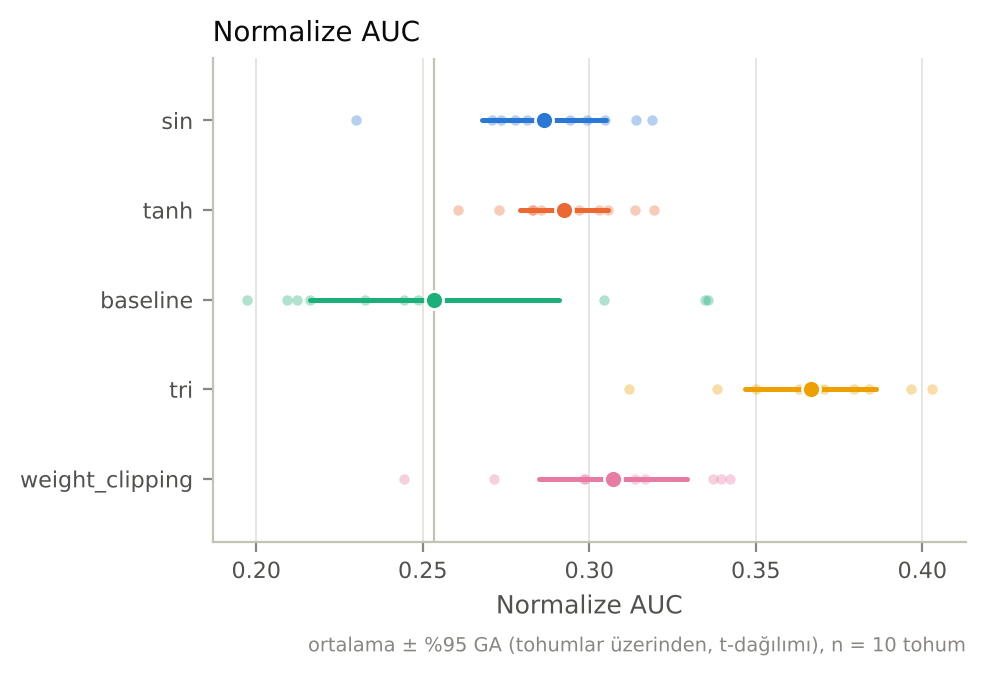

Source data for this figure (header and first rows):
label, metric, n, mean, std, ci_low, ci_high
sin, auc_norm, 10, 0.2864, 0.02598, 0.2678, 0.305
sin, early_window_mean, 10, 0.6104, 0.02583, 0.5919, 0.6289
sin, final_window_mean, 10, 0.1613, 0.02324, 0.1446, 0.1779
sin, retention_ratio, 10, 0.2644, 0.03775, 0.2374, 0.2914
sin, drop, 10, 0.4492, 0.032, 0.4263, 0.472
sin, slope_per_100, 10, -1.006, 0.07867, -1.063, -0.9502
sin, fresh_gap_final, 10, 0.2167, 0.02562, 0.1984, 0.235
sin, final_dead_frac/all, 10, 0.4972, 0.05992, 0.4543, 0.54
sin, final_inactive_frac/all, 10, 0.5272, 0.06769, 0.4788, 0.5757
sin, final_w_abs_mean/all, 10, 0.08069, 0.001348, 0.07973, 0.08166
sin, final_w_fro_norm/all, 10, 35.53, 0.7073, 35.03, 36.04
sin, final_effective_rank/last, 10, 5.611, 2.519, 3.809, 7.414
sin, final_stable_rank/last, 10, 1.063, 0.05306, 1.025, 1.101
sin, final_grad_norm_w, 10, 27.26, 9.913, 20.17, 34.35
sin, final_fisher_trace_w, 10, 984, 510.9, 618.5, 1349
sin, final_w_over_A_mean/all, 10, 0.2647, 0.004362, 0.2616, 0.2678
sin, final_sat_frac/all, 10, 0.0008314, 0.0004034, 0.0005428, 0.00112
sin, wall_time, 10, 2048, 30.36, 2027, 2070
tanh, auc_norm, 10, 0.2924, 0.01853, 0.2791, 0.3056
tanh, early_window_mean, 10, 0.5094, 0.01837, 0.4962, 0.5225
tanh, final_window_mean, 10, 0.1677, 0.008248, 0.1618, 0.1736
tanh, retention_ratio, 10, 0.3297, 0.0203, 0.3152, 0.3442
tanh, drop, 10, 0.3416, 0.02017, 0.3272, 0.356
tanh, slope_per_100, 10, -0.8557, 0.05986, -0.8985, -0.8129
tanh, fresh_gap_final, 10, 0.1442, 0.01855, 0.131, 0.1575
tanh, final_dead_frac/all, 10, 0.441, 0.01958, 0.427, 0.455
tanh, final_inactive_frac/all, 10, 0.441, 0.0196, 0.427, 0.4551
tanh, final_w_abs_mean/all, 10, 0.07508, 0.0007492, 0.07455, 0.07562
tanh, final_w_fro_norm/all, 10, 30.94, 0.2798, 30.74, 31.14
tanh, final_effective_rank/last, 10, 7.209, 1.089, 6.43, 7.988
tanh, final_stable_rank/last, 10, 1.048, 0.0218, 1.032, 1.063
tanh, final_grad_norm_w, 10, 24.71, 3.884, 21.93, 27.49
tanh, final_fisher_trace_w, 10, 722.4, 198.1, 580.7, 864.2
tanh, final_w_over_A_mean/all, 10, 0.4124, 0.004179, 0.4094, 0.4154
tanh, final_sat_frac/all, 10, 0.00158, 0.0002899, 0.001372, 0.001787
tanh, wall_time, 10, 2056, 11.66, 2048, 2065
baseline, auc_norm, 10, 0.2535, 0.05237, 0.216, 0.2909
baseline, early_window_mean, 10, 0.6175, 0.05261, 0.5799, 0.6551
baseline, final_window_mean, 10, 0.1514, 0.0562, 0.1112, 0.1916
baseline, retention_ratio, 10, 0.244, 0.0814, 0.1858, 0.3022
baseline, drop, 10, 0.466, 0.06007, 0.4231, 0.509
baseline, slope_per_100, 10, -0.9714, 0.1141, -1.053, -0.8898
baseline, fresh_gap_final, 10, 0.2464, 0.06161, 0.2023, 0.2904
baseline, final_dead_frac/all, 10, 0.4334, 0.07009, 0.3832, 0.4835
baseline, final_inactive_frac/all, 10, 0.5744, 0.1234, 0.4861, 0.6627
baseline, final_w_abs_mean/all, 10, 0.08097, 0.003517, 0.07845, 0.08348
baseline, final_w_fro_norm/all, 10, 38.02, 2.939, 35.92, 40.12
baseline, final_effective_rank/last, 10, 3.49, 3.24, 1.173, 5.808
baseline, final_stable_rank/last, 10, 1.085, 0.1246, 0.9959, 1.174
baseline, final_grad_norm_w, 10, 16.28, 15.86, 4.94, 27.62
baseline, final_fisher_trace_w, 10, 805, 1113, 8.915, 1601
baseline, final_w_over_A_mean/all, 0, , , , 
baseline, final_sat_frac/all, 0, , , , 
baseline, wall_time, 10, 1164, 21.11, 1149, 1179
tri, auc_norm, 10, 0.3665, 0.02742, 0.3469, 0.3861
tri, early_window_mean, 10, 0.7197, 0.01065, 0.7121, 0.7273
tri, final_window_mean, 10, 0.1223, 0.02344, 0.1055, 0.1391
tri, retention_ratio, 10, 0.1698, 0.03152, 0.1473, 0.1924
tri, drop, 10, 0.5974, 0.02193, 0.5817, 0.6131
tri, slope_per_100, 10, -1.467, 0.0699, -1.517, -1.417
... 30 more rows
